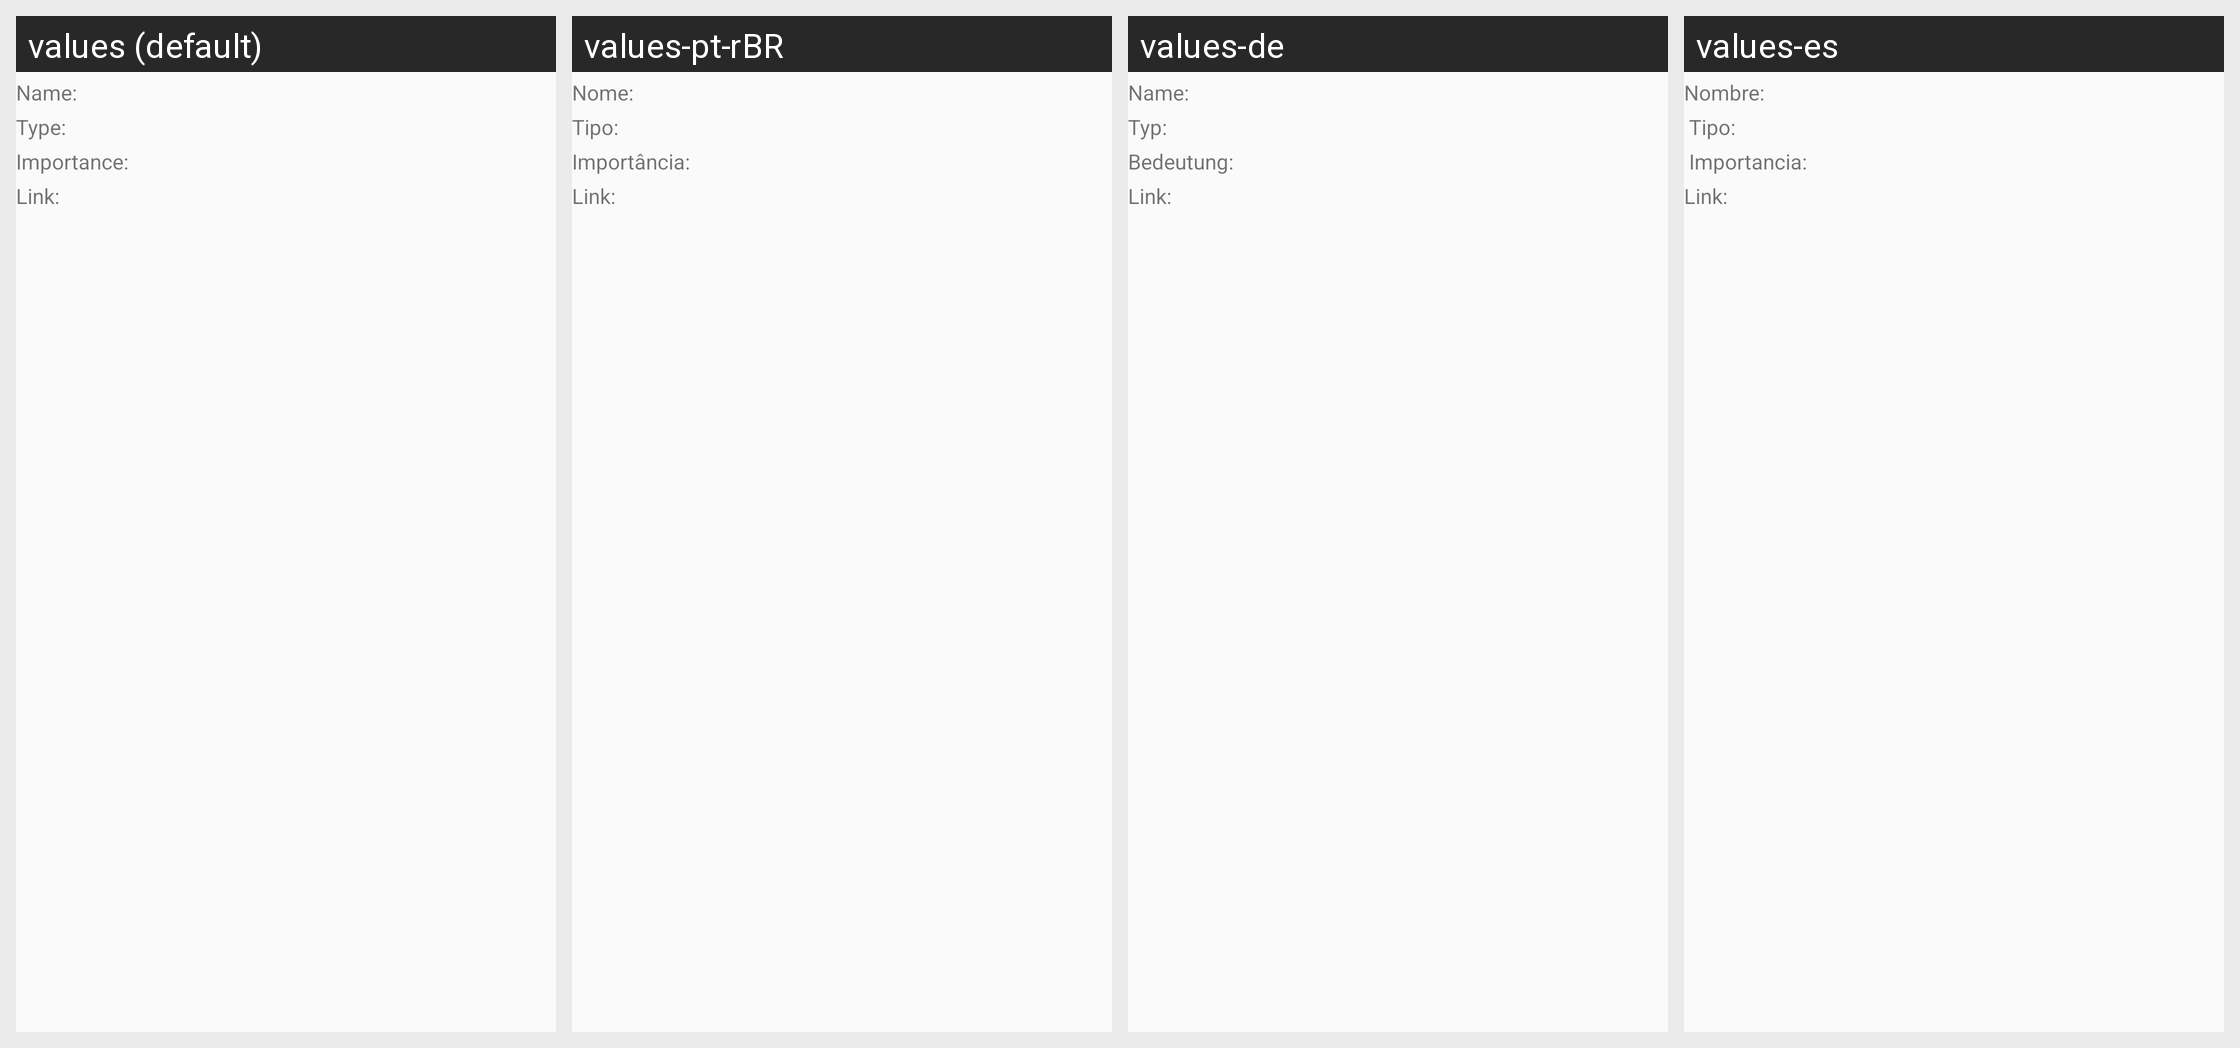

Here is an Android app screen in its default locale and in the app's own translations. Write out the translated-string differences for the strings that appear on this screen.
Android screen res/layout/entity_row.xml rendered under 4 locales, left to right: values (default), values-pt-rBR, values-de, values-es. Device: Nexus 5 (rendered at 1080×1920; each locale shown at half size, 540×960, under a caption strip naming it); theme AppTheme.
Other locales in the repository, not shown: values-es-rAR, values-fr, values-it, values-ja, values-no, values-pl, values-ru, values-sk, values-tk, values-tr, values-uk.
Strings drawn on this screen, with the default value and each locale's value (text and hints the layout hard-codes, and strings that could not be matched under every locale, appear in the picture but are not listed):

name
  values: Name:
  values-pt-rBR: Nome:
  values-de: Name:
  values-es: Nombre:

type
  values: Type:
  values-pt-rBR: Tipo:
  values-de: Typ:
  values-es:  Tipo:

importance
  values: Importance:
  values-pt-rBR: Importância:
  values-de: Bedeutung:
  values-es:  Importancia:
